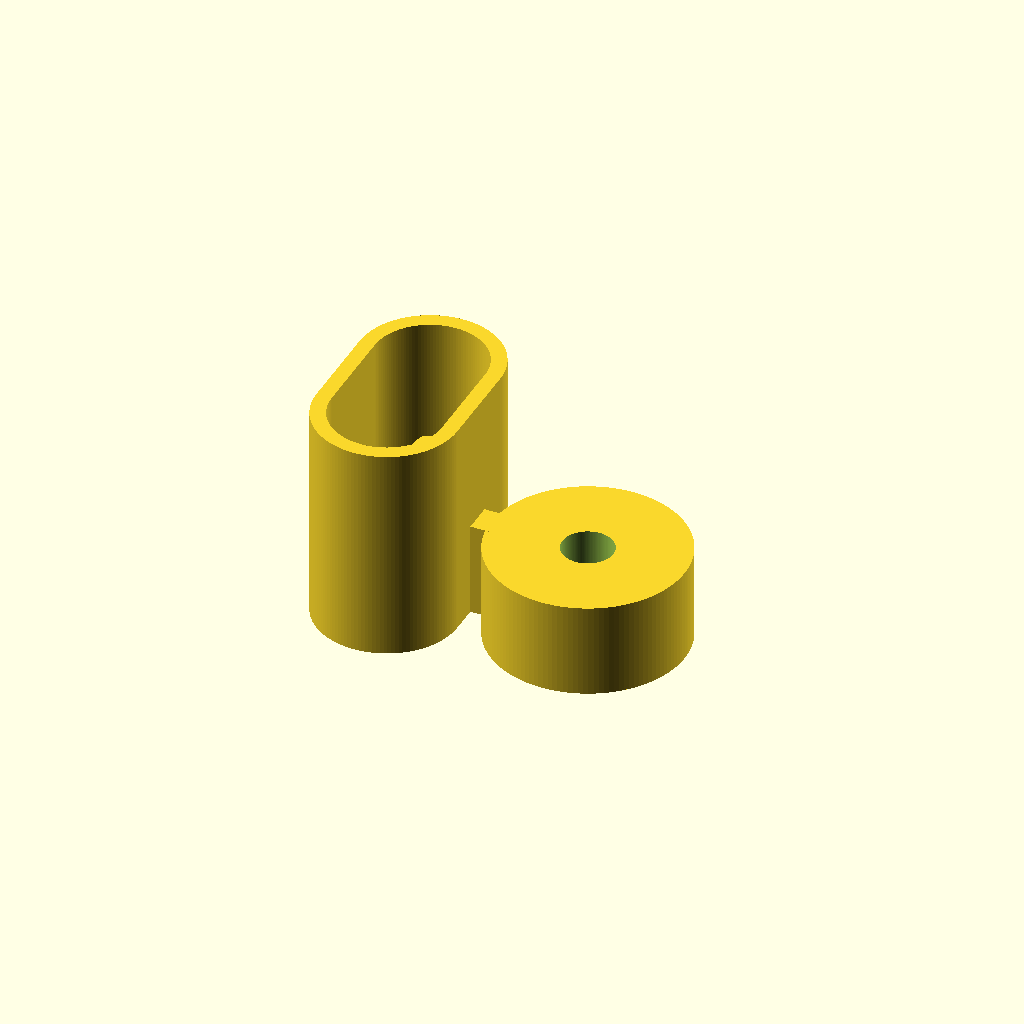
Cell 1 — every parameter at its default value.
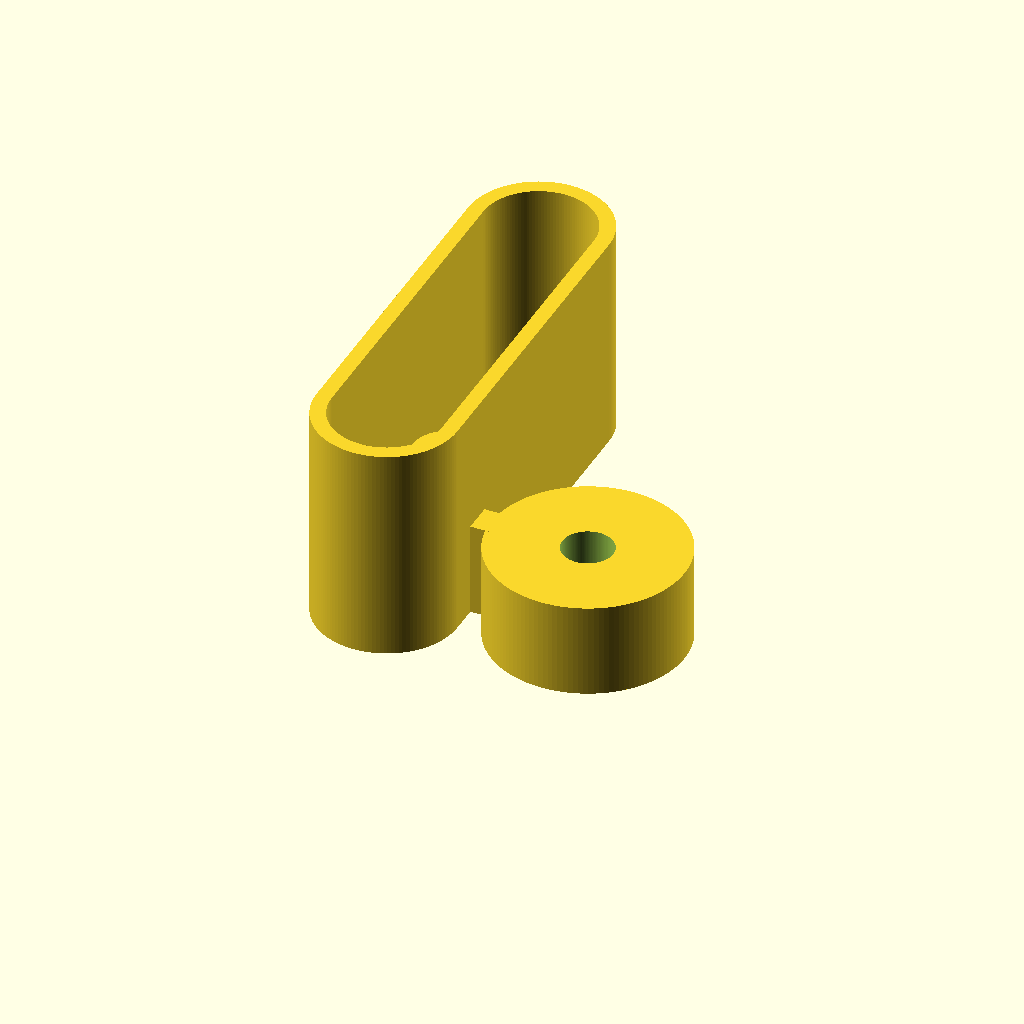
Cell 2: the same model with reference_width = 1.00497.
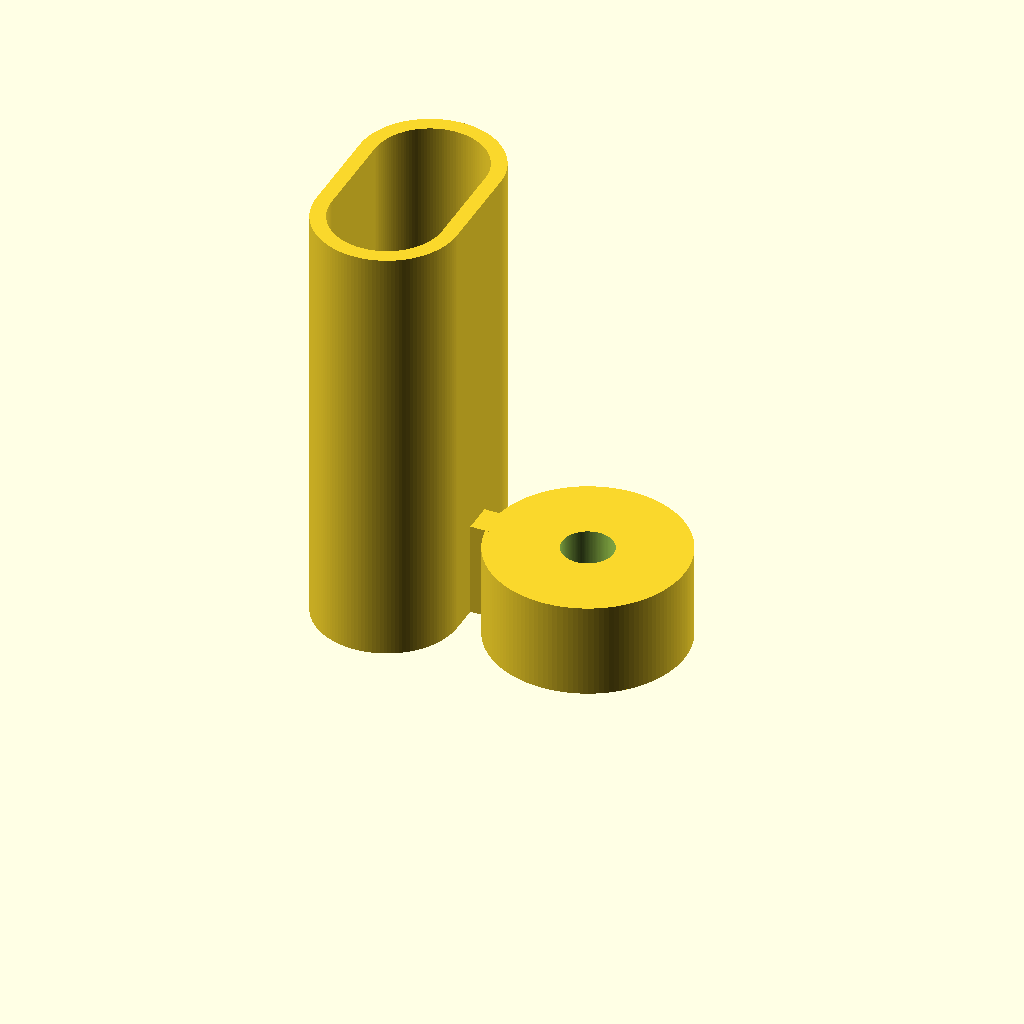
Cell 3 — upright_height set to 0.9368, the other parameters unchanged.
All cells are drawn from one camera (rotation 55°, 0°, 25°, orthographic, colour scheme Cornfield), so only the parameter changes between them.
The OpenSCAD source (projects/P3D-Bench/collaboration/text100/qualitative_materials_v1/assets/978961038769b533b103345cdd3527b36ca56d0a17bdf198c5362bbb4868371e.scad):
// Dimensions in millimeters
reference_length = 0.303436;
reference_width = 0.502485;
reference_height = 0.468362;
upright_height = 0.4684;

small_axis_x = 0.1542;
small_axis_y = 0.4232;
small_sleeve_radius = 0.0714;
small_step_radius = small_sleeve_radius;
small_bore_radius = 0.025;

small_recess_axis_x = 0.1541;
small_recess_axis_y = 0.4232;
small_recess_radius = 0.0714;
small_recess_depth = 0.1764;

large_axis_x = 0.5416;
large_axis_y = 0.2448;
large_outer_radius = 0.2084;
large_annular_radius = 0.1756;
large_bore_radius = 0.0546;
large_tier_height = 0.203;
large_recess_depth = 0.128;

// Parametric upright and connecting web
upright_corner_radius = reference_length / 2;
upright_wall = large_outer_radius - large_annular_radius;
small_tier_top = large_tier_height;
bridge_width = 2 * upright_wall;
bridge_height = large_tier_height;

bridge_start_x = reference_length - upright_wall / 2;
bridge_end_x = large_axis_x - large_outer_radius + upright_wall / 2;
bridge_axis_y = large_axis_y;

epsilon = 0.000001;
bore_cut_height = max(reference_height, upright_height, large_tier_height);
$fn = 128;

// Rounded footprint
module rounded_profile(length, width, radius) {
    hull() {
        for (x = [radius, length - radius])
            for (y = [radius, width - radius])
                translate([x, y])
                    circle(r = radius);
    }
}

// Open, curved upright within the reference footprint
module upright() {
    linear_extrude(height = upright_height, convexity = 10)
        difference() {
            rounded_profile(
                reference_length,
                reference_width,
                upright_corner_radius
            );
            offset(delta = -upright_wall)
                rounded_profile(
                    reference_length,
                    reference_width,
                    upright_corner_radius
                );
        }
}

// Circular tier blank
module circular_tier(axis_x, axis_y, radius, bottom, top) {
    translate([axis_x, axis_y, bottom])
        cylinder(h = top - bottom, r = radius);
}

// Rounded lower connecting web
module connecting_web() {
    linear_extrude(height = bridge_height)
        hull() {
            translate([bridge_start_x, bridge_axis_y])
                circle(r = bridge_width / 2);
            translate([bridge_end_x, bridge_axis_y])
                circle(r = bridge_width / 2);
        }
}

// Blind underside recess
module underside_recess(axis_x, axis_y, radius, depth) {
    translate([axis_x, axis_y, -epsilon])
        cylinder(h = depth + epsilon, r = radius);
}

// True through-opening
module through_bore(axis_x, axis_y, radius) {
    translate([axis_x, axis_y, -epsilon])
        cylinder(h = bore_cut_height + 2 * epsilon, r = radius);
}

// Unified body with stepped underside openings
module model() {
    difference() {
        union() {
            upright();
            connecting_web();

            circular_tier(
                large_axis_x,
                large_axis_y,
                large_outer_radius,
                0,
                large_tier_height
            );

            circular_tier(
                small_axis_x,
                small_axis_y,
                small_step_radius,
                small_recess_depth,
                small_tier_top
            );
        }

        underside_recess(
            large_axis_x,
            large_axis_y,
            large_annular_radius,
            large_recess_depth
        );

        underside_recess(
            small_recess_axis_x,
            small_recess_axis_y,
            small_recess_radius,
            small_recess_depth
        );

        through_bore(large_axis_x, large_axis_y, large_bore_radius);
        through_bore(small_axis_x, small_axis_y, small_bore_radius);
    }
}

assert(upright_wall > 0);
assert(upright_wall < upright_corner_radius);
assert(reference_width >= 2 * upright_corner_radius);
assert(large_recess_depth < large_tier_height);
assert(small_recess_depth < small_tier_top);

model();
Customizer parameters (derived from the source; name, type, default, range or options):
reference_length: number, default 0.303436
reference_width: number, default 0.502485
reference_height: number, default 0.468362
upright_height: number, default 0.4684
small_axis_x: number, default 0.1542
small_axis_y: number, default 0.4232
small_sleeve_radius: number, default 0.0714
small_bore_radius: number, default 0.025
small_recess_axis_x: number, default 0.1541
small_recess_axis_y: number, default 0.4232
small_recess_radius: number, default 0.0714
small_recess_depth: number, default 0.1764
large_axis_x: number, default 0.5416
large_axis_y: number, default 0.2448
large_outer_radius: number, default 0.2084
large_annular_radius: number, default 0.1756
large_bore_radius: number, default 0.0546
large_tier_height: number, default 0.203
large_recess_depth: number, default 0.128
epsilon: number, default 1e-06
